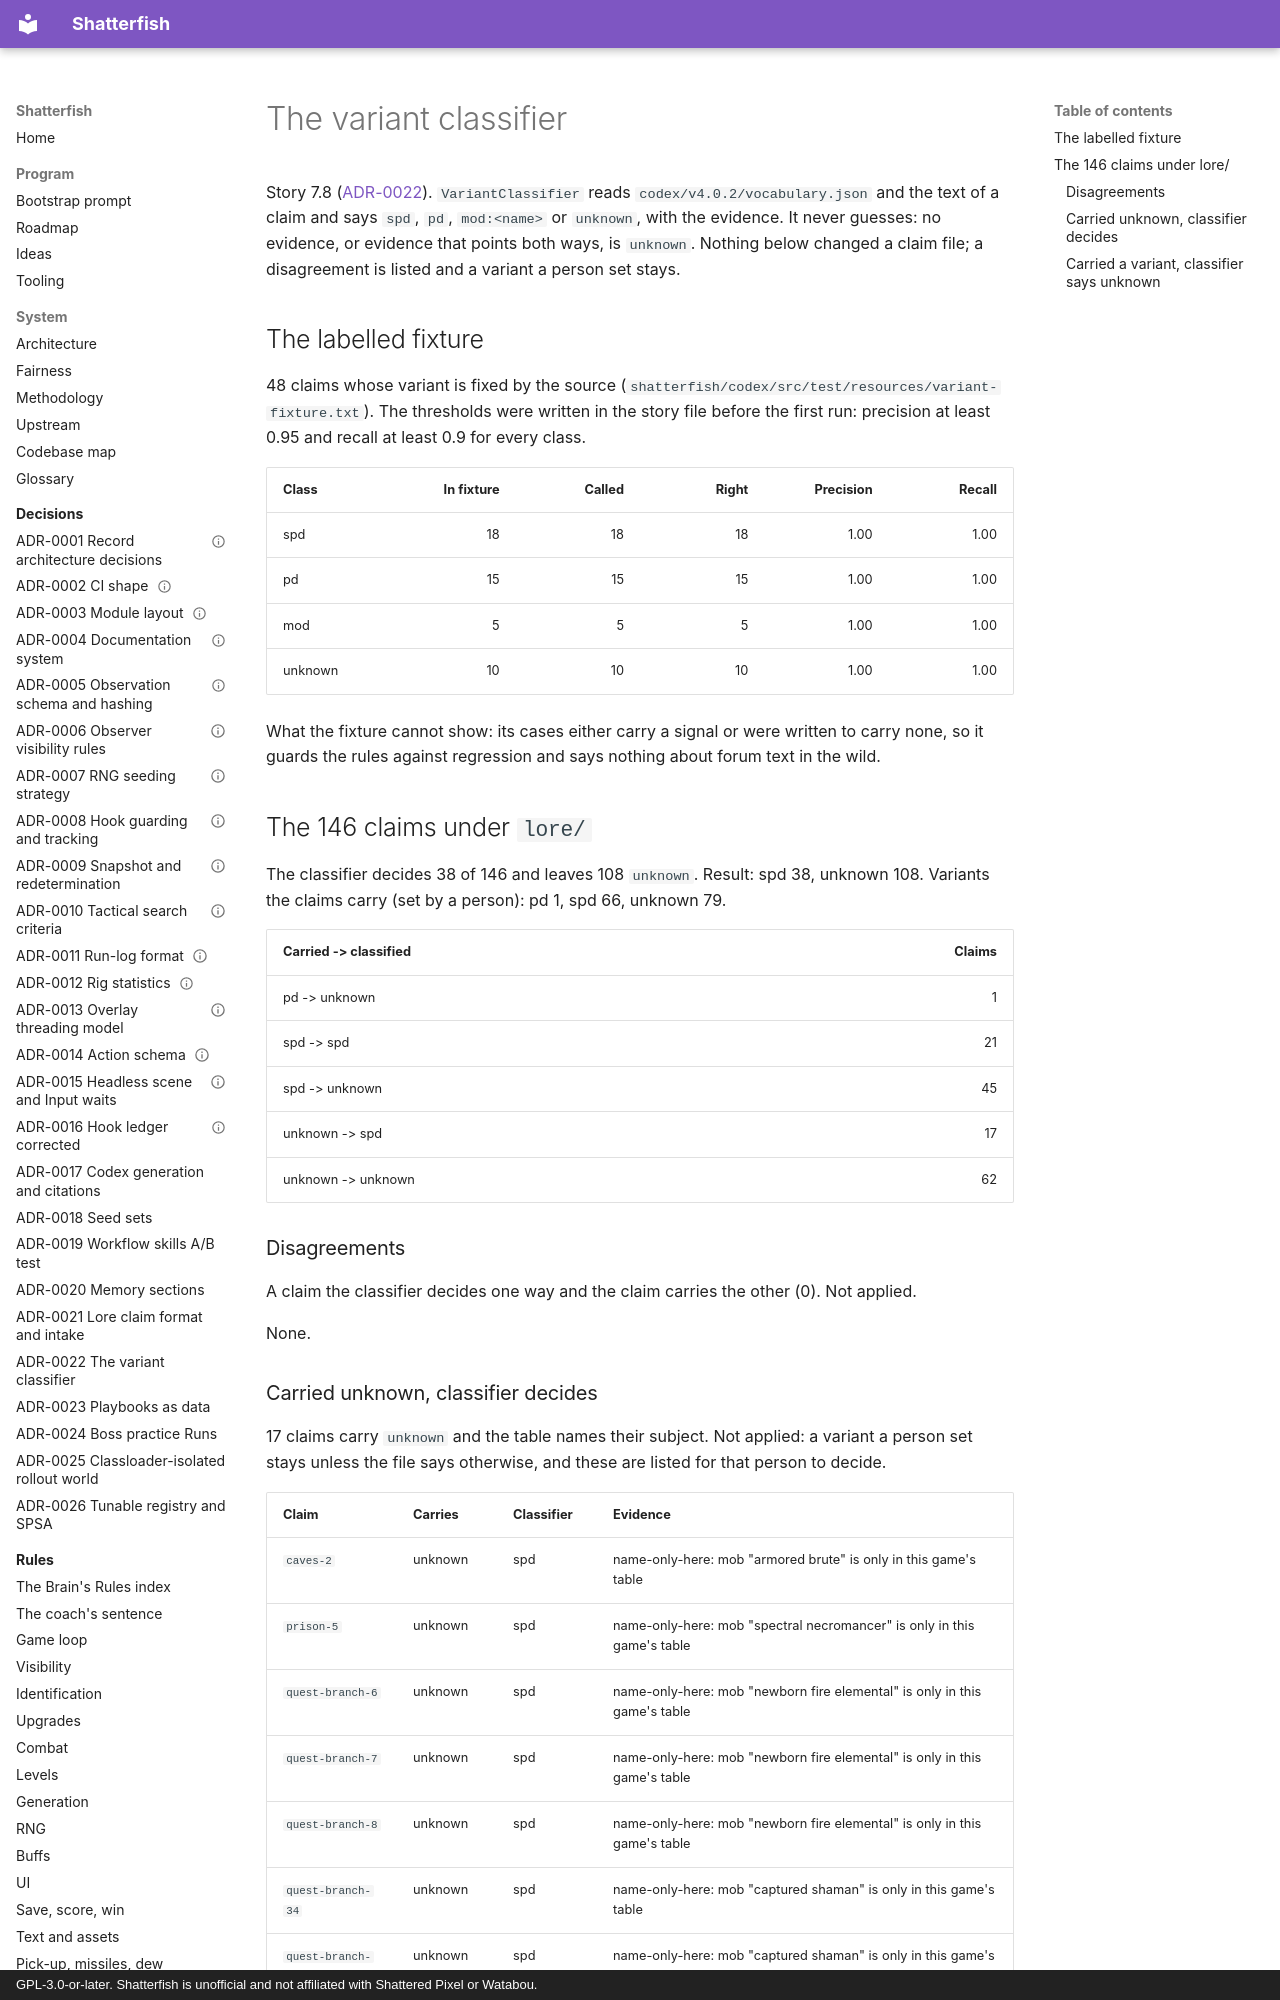

repository: watchthelight/shatterfish · page: results/2026-10-26-7-8-the-variant-classifier/index.html · generator: mkdocs · copyright: GPL-3.0-or-later. Shatterfish is unofficial and not affiliated with Shattered Pixel or Watabou.

# The variant classifier

<!-- Generated by `./gradlew :codex:lore --args=variants`. Do not edit; VariantReportTest fails when this
     page and a fresh run disagree. -->

Story 7.8 ([ADR-0022](../adr/0022-variant-classifier.md)). `VariantClassifier` reads
`codex/v4.0.2/vocabulary.json` and the text of a claim and says `spd`, `pd`,
`mod:<name>` or `unknown`, with the evidence. It never guesses: no evidence, or evidence that points
both ways, is `unknown`. Nothing below changed a claim file; a disagreement is listed and a variant a
person set stays.

## The labelled fixture

48 claims whose variant is fixed by the source (`shatterfish/codex/src/test/resources/variant-fixture.txt`). The thresholds were
written in the story file before the first run: precision at least 0.95 and recall at least 0.9 for every class.

| Class | In fixture | Called | Right | Precision | Recall |
|---|---:|---:|---:|---:|---:|
| spd | 18 | 18 | 18 | 1.00 | 1.00 |
| pd | 15 | 15 | 15 | 1.00 | 1.00 |
| mod | 5 | 5 | 5 | 1.00 | 1.00 |
| unknown | 10 | 10 | 10 | 1.00 | 1.00 |

What the fixture cannot show: its cases either carry a signal or were written to carry none, so it
guards the rules against regression and says nothing about forum text in the wild.
